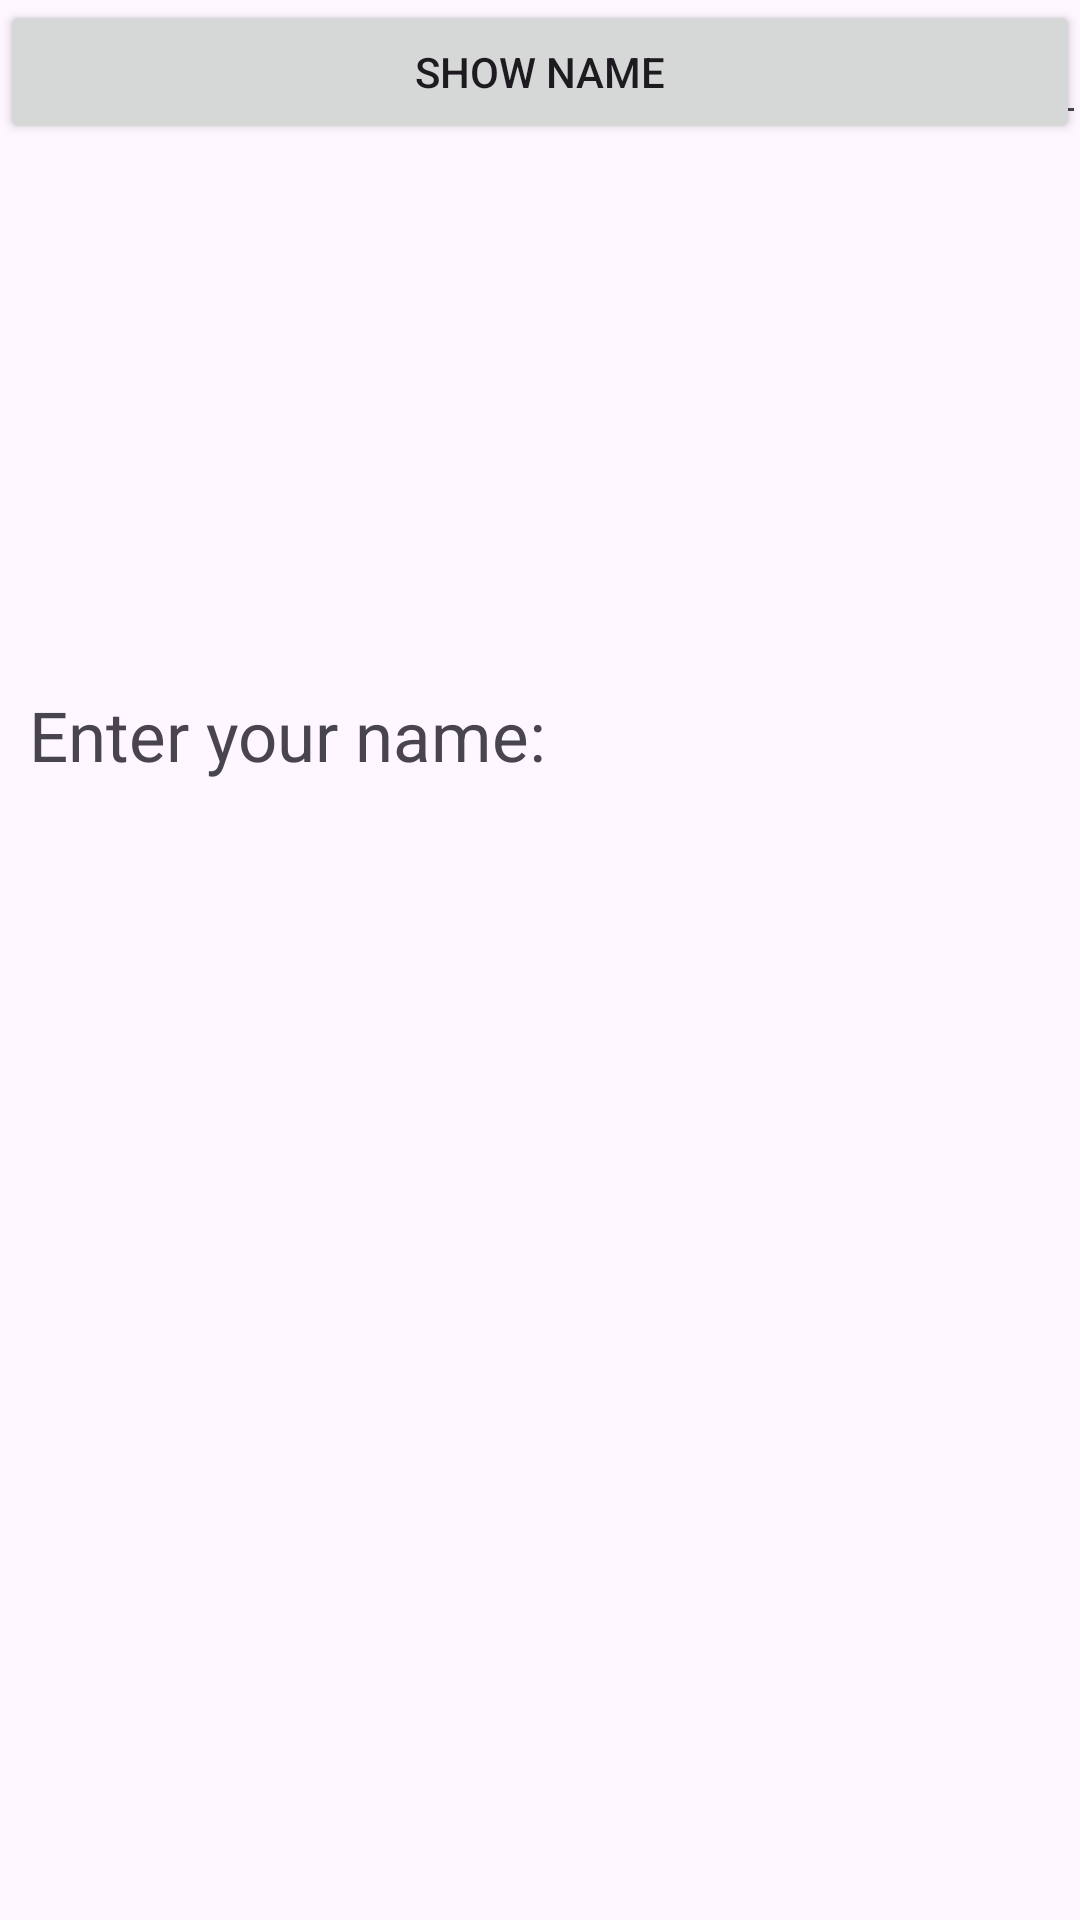

This screen was rendered from an Android layout file. Write that file and the resources it references.
<!-- AndroidManifest.xml: application theme Theme.Android_Development -->
<!-- res/layout/activity_main.xml -->
<?xml version="1.0" encoding="utf-8"?>
<androidx.constraintlayout.widget.ConstraintLayout xmlns:android="http://schemas.android.com/apk/res/android"
    xmlns:app="http://schemas.android.com/apk/res-auto"
    xmlns:tools="http://schemas.android.com/tools"
    android:id="@+id/main"
    android:layout_width="match_parent"
    android:layout_height="match_parent"
    tools:context=".MainActivity">

    <TextView
        android:layout_width="wrap_content"
        android:layout_height="wrap_content"
        android:text="@string/enter_your_name"
        android:textSize="23dp"
        app:layout_constraintBottom_toBottomOf="parent"
        app:layout_constraintEnd_toEndOf="parent"
        app:layout_constraintHorizontal_bias="0.052"
        app:layout_constraintStart_toStartOf="parent"
        app:layout_constraintTop_toTopOf="parent"
        app:layout_constraintVertical_bias="0.377" />

    <EditText
        android:layout_width="362dp"
        android:layout_height="45dp"
        tools:layout_editor_absoluteX="13dp"
        tools:layout_editor_absoluteY="308dp"
        />

    <Button
        android:layout_width="match_parent"
        android:layout_height="wrap_content"
        android:text="Show name"
        tools:layout_editor_absoluteX="0dp"
        tools:layout_editor_absoluteY="367dp" />

</androidx.constraintlayout.widget.ConstraintLayout>
<!-- resources referenced by this layout -->
<resources>
  <string name="enter_your_name">Enter your name:</string>
  <style name="Theme.Android_Development" parent="Base.Theme.Android_Development" />
  <style name="Base.Theme.Android_Development" parent="Theme.Material3.DayNight.NoActionBar">
          
          
      </style>
</resources>
